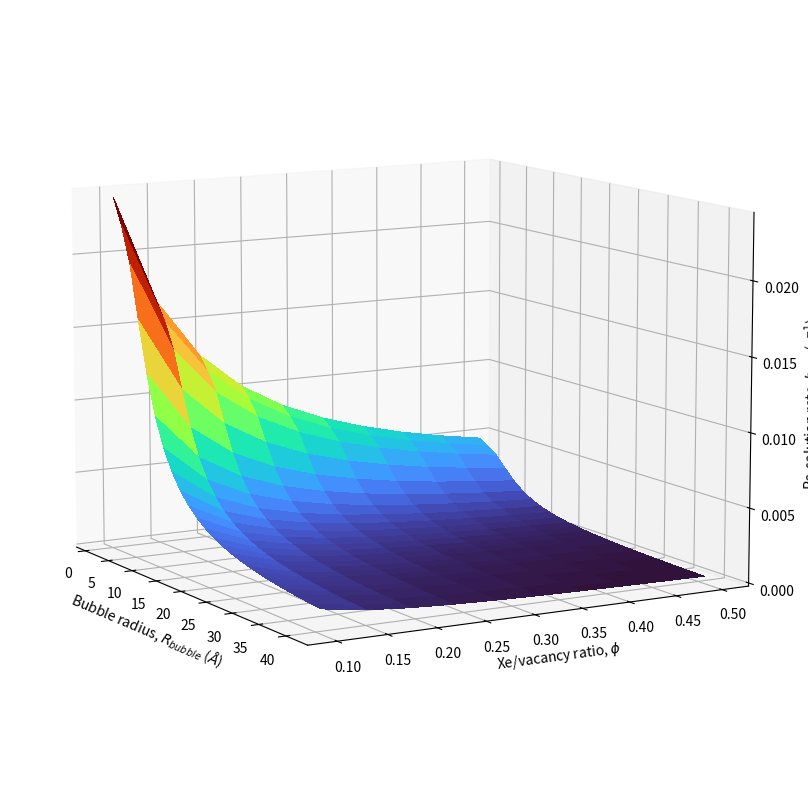

Write Python code to recreate this figure.
import numpy as np
import matplotlib.pyplot as plt
from scipy.integrate import quad

R_spk = 35

def S_Xe(x):
    return 21.3 * np.exp(-0.238 * x**1.78) + 5.23 * np.exp(-4.67e-8 * x**11)

def S_Sr(x):
    return 19.7 * np.exp(-0.00273 * x**3.71) + 6.8 * np.exp(-0.424 * x**1.45)

def alpha(r):
    return 5.069 / r**2.202

def sat_Xe(x, r=20, zeta=0.7):
    return 1 - np.exp(-alpha(r) * S_Xe(x) * zeta)

def sat_Sr(x, r=20, zeta=0.7):
    return 1 - np.exp(-alpha(r) * S_Sr(x) * zeta)

radii = np.linspace(1, 41, 25)
pres = np.linspace(0.1, 0.5, 10)

bhet = []
for rb in radii:
    xe = quad(sat_Xe, 0, 8, args=(rb, 0.75))[0]
    sr = quad(sat_Sr, 0, 8, args=(rb, 0.75))[0]
    b = 0.225 * np.pi * (rb+R_spk)**2 * (xe + sr) * 1e-20 * 1e14
    bhet.append(b)

def pared(r, p):
    delta = (41 - 1) / (25 - 1)
    ind = round((r - 1) / delta)
    return bhet[ind] * 0.2 / p

vpared = np.vectorize(pared)

X, Y = np.meshgrid(radii, pres)
Z = vpared(X, Y)

fig = plt.figure(figsize=(10,8))
ax = fig.add_subplot(projection='3d')

ax.plot_surface(X, Y, Z, cmap=plt.cm.turbo, alpha=1.0,
                linewidth=0, antialiased=False)

ax.view_init(elev=10, azim=-30)
ax.set_xlabel(r'Bubble radius, $R_{bubble}$ ($\AA$)')
ax.set_ylabel(r'Xe/vacancy ratio, $\phi$')
ax.set_zlabel(r'Re-solution rate, $b_{het}$ ($s^{-1}$)')
plt.tight_layout()
plt.savefig('3d.pdf')
#plt.show()
